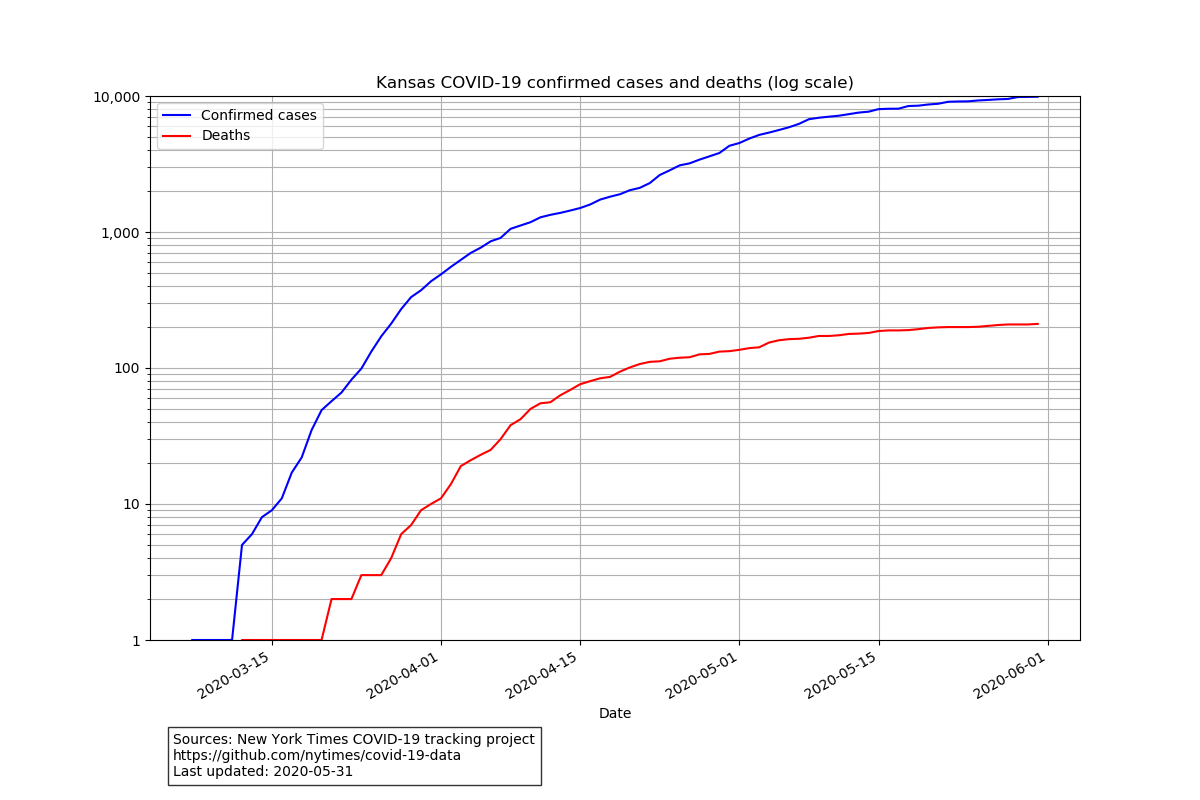

Data behind this chart, as committed beside it:
date, cases, deaths
2020-03-07, 1, 0
2020-03-08, 1, 0
2020-03-09, 1, 0
2020-03-10, 1, 0
2020-03-11, 1, 0
2020-03-12, 5, 1
2020-03-13, 6, 1
2020-03-14, 8, 1
2020-03-15, 9, 1
2020-03-16, 11, 1
2020-03-17, 17, 1
2020-03-18, 22, 1
2020-03-19, 35, 1
2020-03-20, 49, 1
2020-03-21, 57, 2
2020-03-22, 66, 2
2020-03-23, 82, 2
2020-03-24, 99, 3
2020-03-25, 132, 3
2020-03-26, 171, 3
2020-03-27, 212, 4
2020-03-28, 271, 6
2020-03-29, 332, 7
2020-03-30, 373, 9
2020-03-31, 434, 10
2020-04-01, 488, 11
2020-04-02, 554, 14
2020-04-03, 624, 19
2020-04-04, 702, 21
2020-04-05, 767, 23
2020-04-06, 854, 25
2020-04-07, 905, 30
2020-04-08, 1055, 38
2020-04-09, 1116, 42
2020-04-10, 1180, 50
2020-04-11, 1282, 55
2020-04-12, 1337, 56
2020-04-13, 1382, 63
2020-04-14, 1438, 69
2020-04-15, 1501, 76
2020-04-16, 1593, 80
2020-04-17, 1730, 84
2020-04-18, 1818, 86
2020-04-19, 1896, 94
2020-04-20, 2029, 101
2020-04-21, 2113, 107
2020-04-22, 2290, 111
2020-04-23, 2625, 112
2020-04-24, 2841, 117
2020-04-25, 3090, 119
2020-04-26, 3197, 120
2020-04-27, 3406, 126
2020-04-28, 3601, 127
2020-04-29, 3811, 132
2020-04-30, 4305, 133
2020-05-01, 4510, 136
2020-05-02, 4863, 140
2020-05-03, 5177, 142
2020-05-04, 5385, 154
2020-05-05, 5627, 160
... 26 more rows
